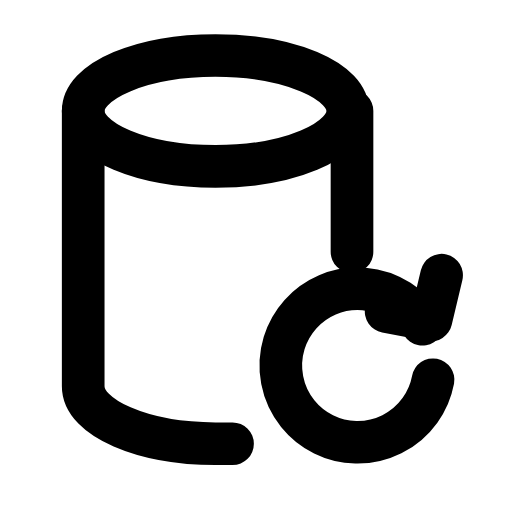
t = 0.00 s
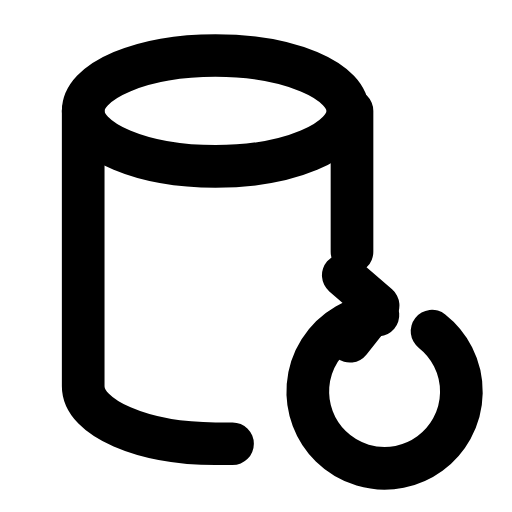
t = 0.20 s
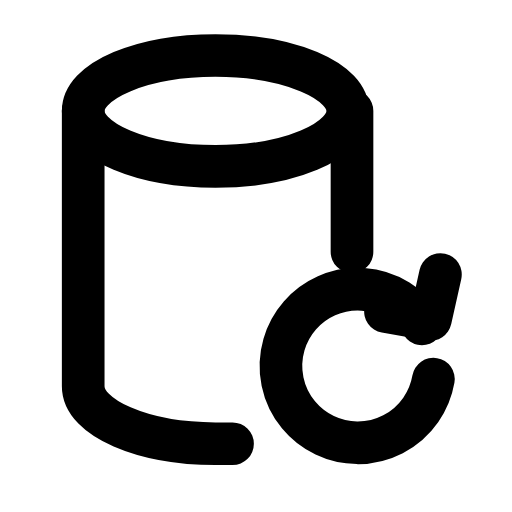
t = 0.61 s
t = 0.88 s: frame unchanged from t = 0.00 s, image omitted
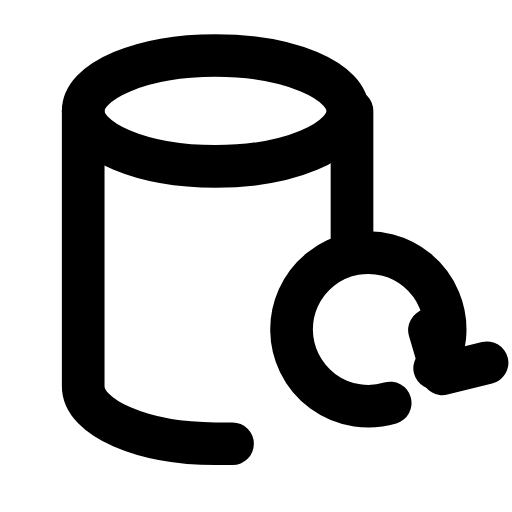
t = 1.22 s
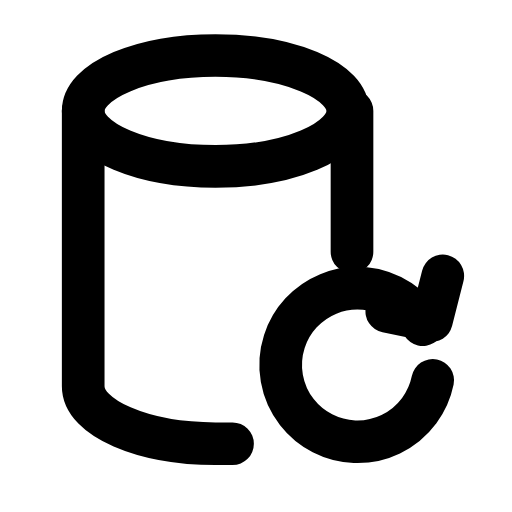
t = 1.49 s

The animated SVG that drew these frames (rendered in a browser with its animation timeline set to each time). Animation: 1 SMIL element (animateTransform=1); one cycle of 1.80 s, repeats indefinitely.

<svg xmlns="http://www.w3.org/2000/svg" width="24" height="24" viewBox="0 0 24 24" fill="none"><ellipse stroke="currentColor" stroke-width="2" stroke-linecap="round" stroke-linejoin="round" fill="none" cx="10.1" cy="5.2" rx="6.2" ry="2.6"></ellipse><path stroke="currentColor" stroke-width="2" stroke-linecap="round" stroke-linejoin="round" fill="none" d="M3.9 5.2L3.9 18.1C3.9 19.6 6.7 20.8 10.1 20.8L10.9 20.8M16.5 5.2L16.5 11.8"></path><g><animateTransform attributeName="transform" type="rotate" values="0 18.4 16.7;360 18.4 16.7;360 18.4 16.7;0 18.4 16.7;0 18.4 16.7" keyTimes="0;0.45;0.6;0.9;1" dur="1.8s" repeatCount="indefinite" calcMode="spline" keySplines="0.16 1 0.3 1;0.16 1 0.3 1;0.16 1 0.3 1;0.16 1 0.3 1"/><path stroke="currentColor" stroke-width="2" stroke-linecap="round" stroke-linejoin="round" fill="none" d="M19.8 15.2A3.6 3.6 0 1 0 20.3 17.8"></path><path stroke="currentColor" stroke-width="2" stroke-linecap="round" stroke-linejoin="round" fill="none" d="M20.7 12.9L20.2 15L18.1 14.6"></path></g></svg>
